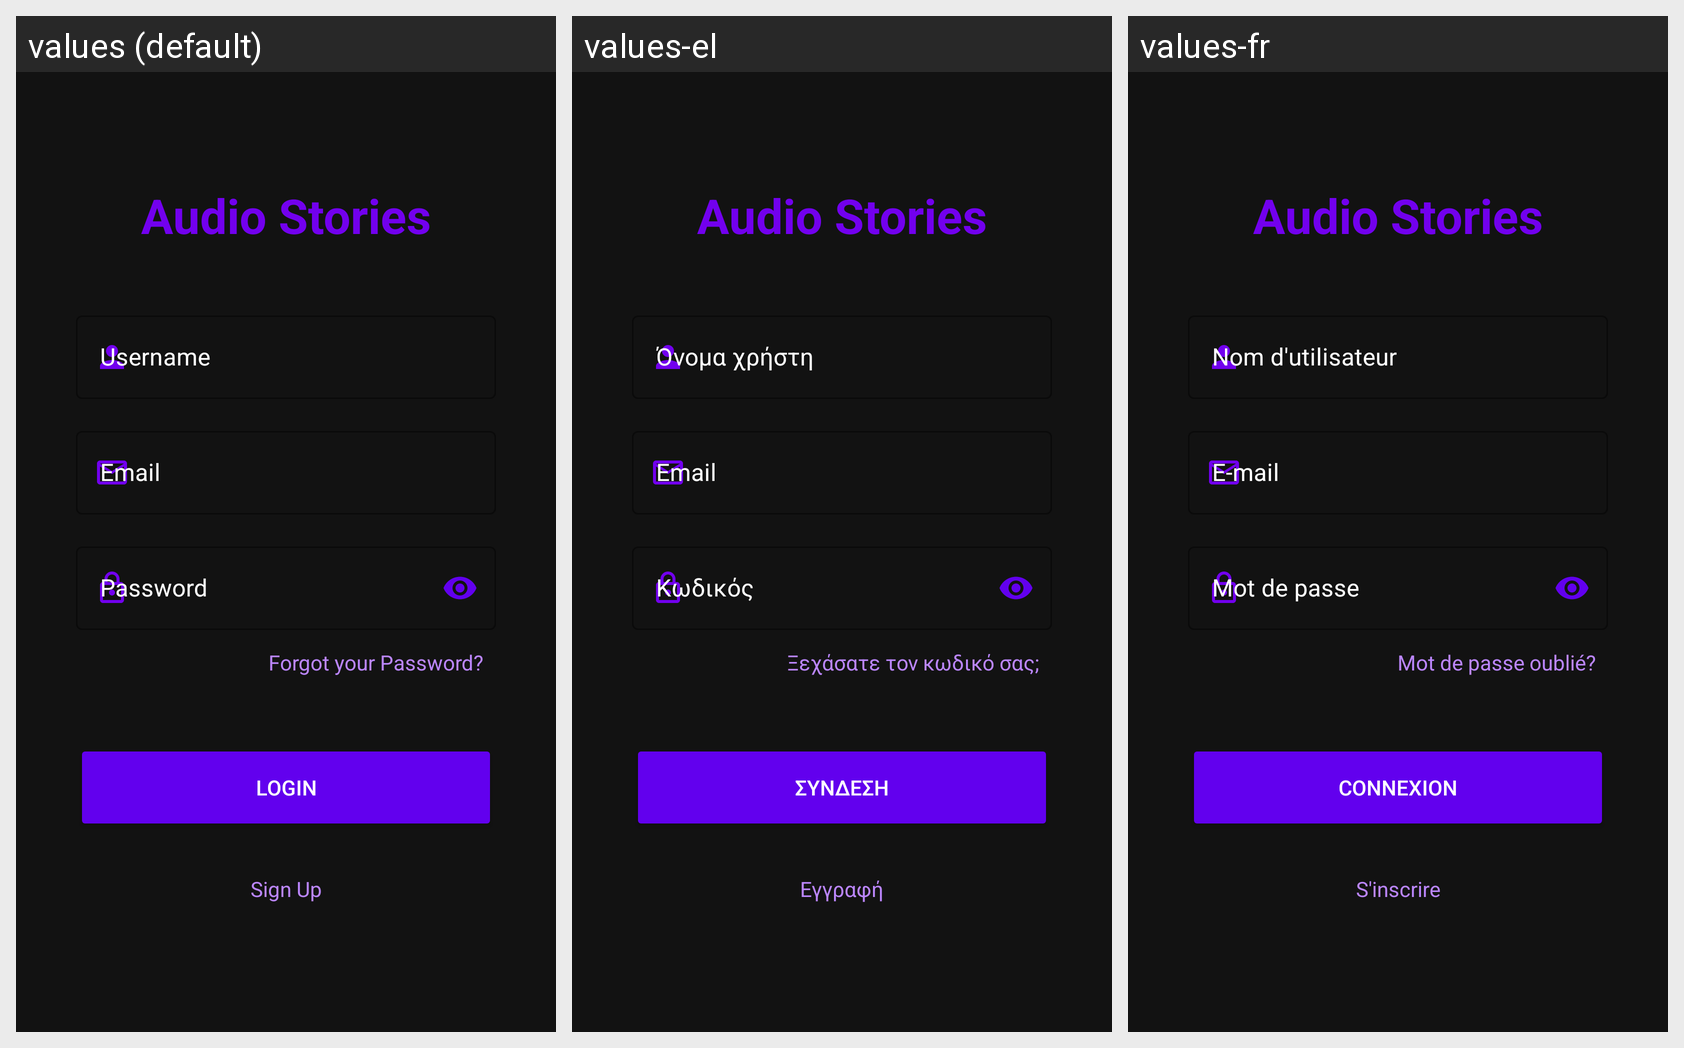

Strings drawn on this Android screen and how each of the app's shown locales translates them:
Android screen res/layout/activity_auth.xml rendered under 3 locales, left to right: values (default), values-el, values-fr. Device: Nexus 5 (rendered at 1080×1920; each locale shown at half size, 540×960, under a caption strip naming it); theme Theme.UnipiAudioStories.
Strings drawn on this screen, with the default value and each locale's value (text and hints the layout hard-codes, and strings that could not be matched under every locale, appear in the picture but are not listed):

app_name
  values: Audio Stories
  values-el: Audio Stories
  values-fr: Audio Stories

username_hint
  values: Username
  values-el: Όνομα χρήστη
  values-fr: Nom d'utilisateur

email_hint
  values: Email
  values-el: Email
  values-fr: E-mail

password_hint
  values: Password
  values-el: Κωδικός
  values-fr: Mot de passe

forgot_password
  values: Forgot your Password?
  values-el: Ξεχάσατε τον κωδικό σας;
  values-fr: Mot de passe oublié?

login
  values: Login
  values-el: Σύνδεση
  values-fr: Connexion

signup
  values: Sign Up
  values-el: Εγγραφή
  values-fr: S'inscrire
